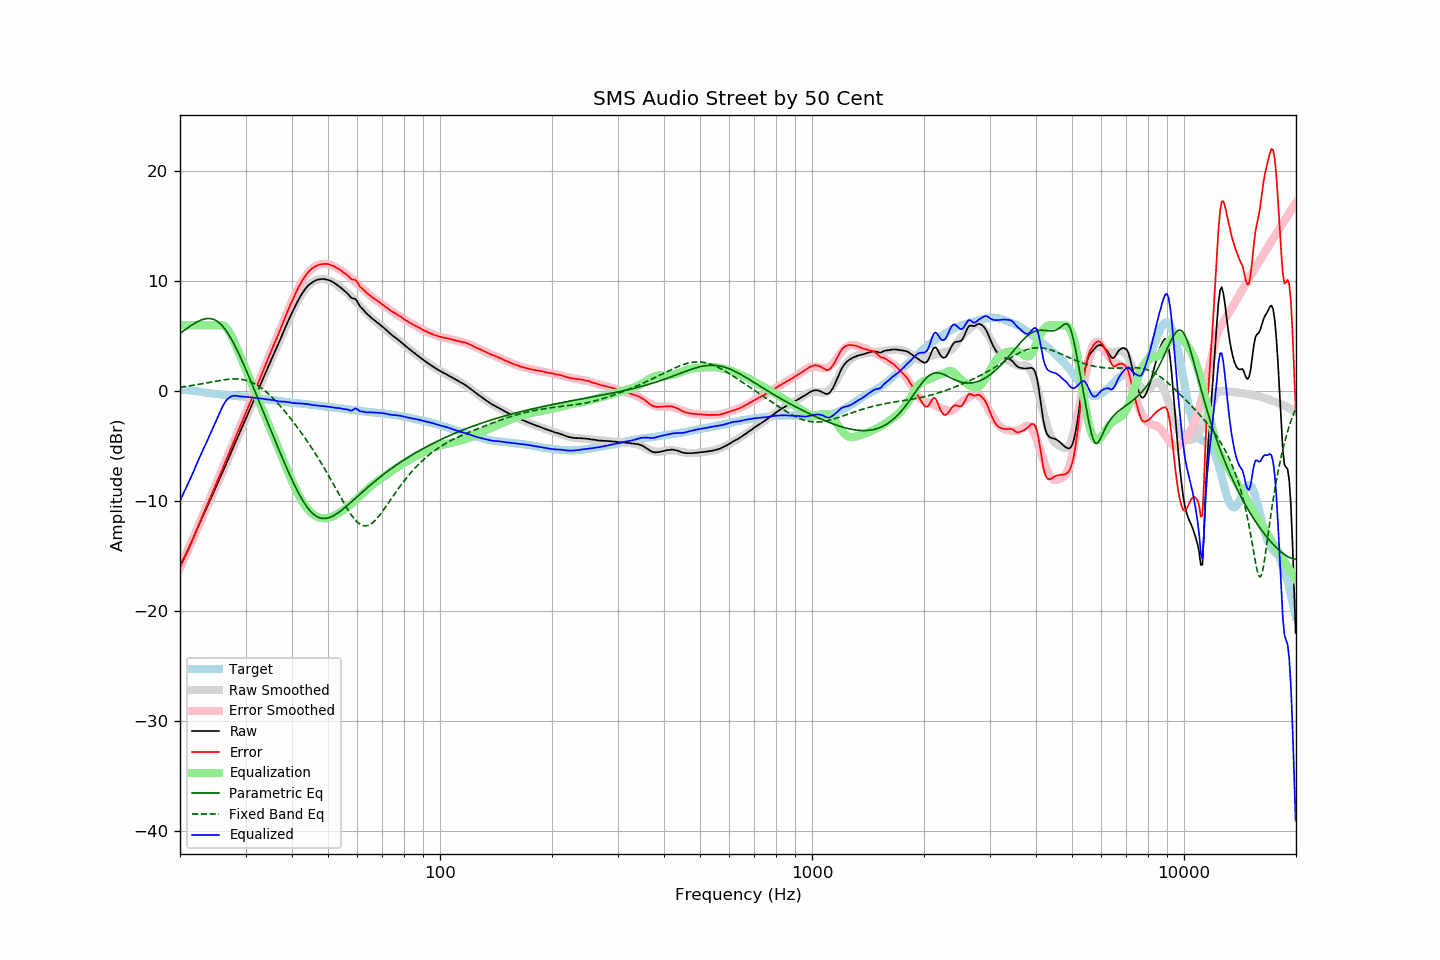

Data behind this chart, as committed beside it:
frequency, raw, error, smoothed, error_smoothed, equalization, parametric_eq, fixed_band_eq, equalized_raw, equalized_smoothed, target
20.00, -15.97, -16.05, -15.99, -16.10, 6.00, 5.25, 0.36, -9.97, -9.99, 0.08
20.20, -15.65, -15.73, -15.67, -15.77, 6.00, 5.36, 0.38, -9.65, -9.67, 0.08
20.40, -15.34, -15.43, -15.36, -15.45, 6.00, 5.46, 0.39, -9.34, -9.36, 0.08
20.61, -15.04, -15.13, -15.04, -15.12, 6.00, 5.57, 0.41, -9.04, -9.04, 0.08
20.81, -14.72, -14.81, -14.71, -14.78, 6.00, 5.67, 0.43, -8.72, -8.71, 0.08
21.02, -14.43, -14.51, -14.39, -14.45, 6.00, 5.78, 0.45, -8.43, -8.39, 0.08
21.23, -14.11, -14.17, -14.07, -14.12, 6.00, 5.88, 0.47, -8.11, -8.07, 0.06
21.44, -13.78, -13.84, -13.75, -13.78, 6.00, 5.97, 0.50, -7.78, -7.75, 0.05
21.66, -13.46, -13.49, -13.43, -13.45, 6.00, 6.07, 0.52, -7.46, -7.43, 0.03
21.87, -13.11, -13.12, -13.10, -13.11, 6.00, 6.16, 0.54, -7.11, -7.10, 0.01
22.09, -12.76, -12.76, -12.78, -12.77, 6.00, 6.25, 0.57, -6.76, -6.78, 0.00
22.31, -12.43, -12.40, -12.45, -12.43, 6.00, 6.32, 0.59, -6.43, -6.45, -0.03
22.54, -12.10, -12.05, -12.13, -12.08, 6.00, 6.40, 0.62, -6.10, -6.13, -0.05
22.76, -11.77, -11.70, -11.80, -11.73, 6.00, 6.46, 0.64, -5.77, -5.80, -0.07
22.99, -11.45, -11.35, -11.47, -11.37, 6.00, 6.51, 0.67, -5.45, -5.47, -0.10
23.22, -11.14, -11.01, -11.14, -11.02, 6.00, 6.56, 0.70, -5.14, -5.14, -0.13
23.45, -10.82, -10.66, -10.81, -10.67, 6.00, 6.59, 0.72, -4.82, -4.81, -0.15
23.69, -10.50, -10.34, -10.48, -10.33, 6.00, 6.61, 0.75, -4.50, -4.48, -0.16
23.92, -10.17, -9.99, -10.16, -9.98, 6.00, 6.61, 0.78, -4.17, -4.16, -0.18
24.16, -9.84, -9.65, -9.84, -9.64, 6.00, 6.60, 0.81, -3.84, -3.84, -0.19
24.40, -9.51, -9.30, -9.51, -9.30, 6.00, 6.57, 0.84, -3.51, -3.51, -0.21
24.65, -9.19, -8.96, -9.19, -8.95, 6.00, 6.52, 0.87, -3.19, -3.19, -0.23
24.89, -8.85, -8.60, -8.86, -8.61, 6.00, 6.45, 0.89, -2.85, -2.86, -0.25
25.14, -8.52, -8.26, -8.54, -8.27, 6.00, 6.37, 0.92, -2.52, -2.54, -0.26
25.39, -8.19, -7.91, -8.21, -7.92, 6.00, 6.26, 0.95, -2.19, -2.21, -0.28
25.65, -7.88, -7.58, -7.87, -7.57, 6.00, 6.13, 0.97, -1.88, -1.87, -0.29
25.91, -7.55, -7.23, -7.54, -7.22, 6.00, 5.99, 1.00, -1.55, -1.54, -0.33
26.16, -7.21, -6.88, -7.20, -6.87, 5.96, 5.82, 1.02, -1.26, -1.24, -0.34
26.43, -6.88, -6.54, -6.87, -6.52, 5.86, 5.64, 1.04, -1.02, -1.00, -0.35
26.69, -6.54, -6.17, -6.53, -6.17, 5.72, 5.44, 1.06, -0.82, -0.81, -0.37
26.96, -6.20, -5.82, -6.19, -5.82, 5.53, 5.22, 1.08, -0.67, -0.67, -0.38
27.23, -5.85, -5.46, -5.86, -5.46, 5.29, 4.98, 1.09, -0.56, -0.56, -0.39
27.50, -5.51, -5.11, -5.52, -5.11, 5.03, 4.73, 1.10, -0.48, -0.49, -0.40
27.77, -5.16, -4.74, -5.18, -4.76, 4.74, 4.46, 1.11, -0.43, -0.45, -0.42
28.05, -4.83, -4.39, -4.85, -4.41, 4.41, 4.18, 1.11, -0.41, -0.43, -0.43
28.33, -4.50, -4.04, -4.51, -4.06, 4.06, 3.89, 1.11, -0.43, -0.45, -0.45
28.62, -4.17, -3.71, -4.17, -3.71, 3.71, 3.59, 1.10, -0.46, -0.46, -0.46
28.90, -3.84, -3.36, -3.83, -3.36, 3.36, 3.28, 1.09, -0.47, -0.47, -0.47
29.19, -3.51, -3.01, -3.50, -3.01, 3.01, 2.96, 1.07, -0.49, -0.48, -0.49
29.48, -3.16, -2.67, -3.16, -2.67, 2.67, 2.63, 1.05, -0.50, -0.50, -0.50
29.78, -2.83, -2.32, -2.83, -2.32, 2.32, 2.30, 1.02, -0.51, -0.51, -0.51
30.08, -2.49, -1.98, -2.49, -1.97, 1.97, 1.96, 0.98, -0.52, -0.52, -0.52
30.38, -2.16, -1.62, -2.16, -1.62, 1.62, 1.62, 0.94, -0.54, -0.54, -0.54
30.68, -1.82, -1.27, -1.82, -1.27, 1.27, 1.27, 0.89, -0.55, -0.55, -0.55
30.99, -1.48, -0.91, -1.48, -0.91, 0.91, 0.92, 0.84, -0.57, -0.57, -0.57
31.30, -1.15, -0.57, -1.14, -0.56, 0.56, 0.57, 0.77, -0.59, -0.58, -0.58
31.61, -0.81, -0.22, -0.80, -0.20, 0.20, 0.21, 0.70, -0.61, -0.60, -0.59
31.93, -0.47, 0.14, -0.46, 0.16, -0.16, -0.15, 0.62, -0.63, -0.62, -0.61
32.24, -0.12, 0.52, -0.12, 0.51, -0.51, -0.50, 0.54, -0.64, -0.64, -0.65
32.57, 0.22, 0.88, 0.22, 0.87, -0.87, -0.86, 0.45, -0.65, -0.66, -0.66
32.89, 0.56, 1.23, 0.56, 1.24, -1.24, -1.22, 0.35, -0.67, -0.68, -0.67
33.22, 0.90, 1.60, 0.90, 1.59, -1.59, -1.58, 0.24, -0.69, -0.69, -0.70
33.55, 1.25, 1.96, 1.24, 1.95, -1.95, -1.94, 0.13, -0.71, -0.71, -0.71
33.89, 1.57, 2.30, 1.57, 2.31, -2.31, -2.30, 0.01, -0.74, -0.73, -0.73
34.23, 1.91, 2.67, 1.91, 2.66, -2.66, -2.66, -0.12, -0.75, -0.75, -0.76
34.57, 2.25, 3.03, 2.24, 3.02, -3.02, -3.02, -0.25, -0.76, -0.77, -0.78
34.92, 2.59, 3.39, 2.58, 3.37, -3.37, -3.38, -0.38, -0.78, -0.79, -0.80
35.27, 2.93, 3.74, 2.92, 3.73, -3.73, -3.74, -0.53, -0.80, -0.81, -0.81
35.62, 3.26, 4.09, 3.25, 4.08, -4.08, -4.10, -0.67, -0.82, -0.83, -0.83
35.97, 3.59, 4.44, 3.59, 4.44, -4.44, -4.45, -0.82, -0.85, -0.85, -0.85
... 635 more rows
